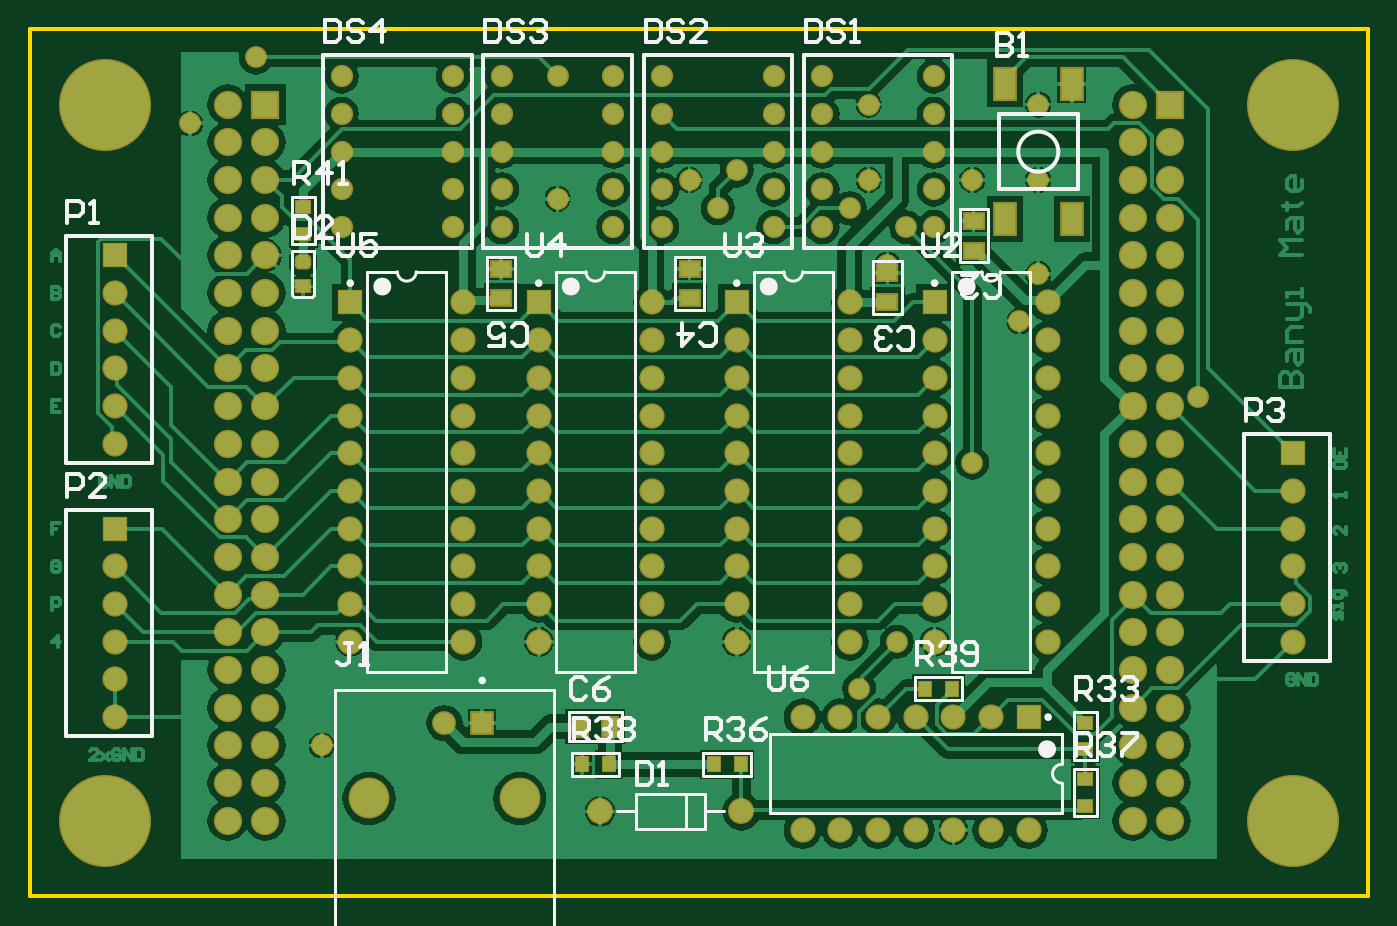
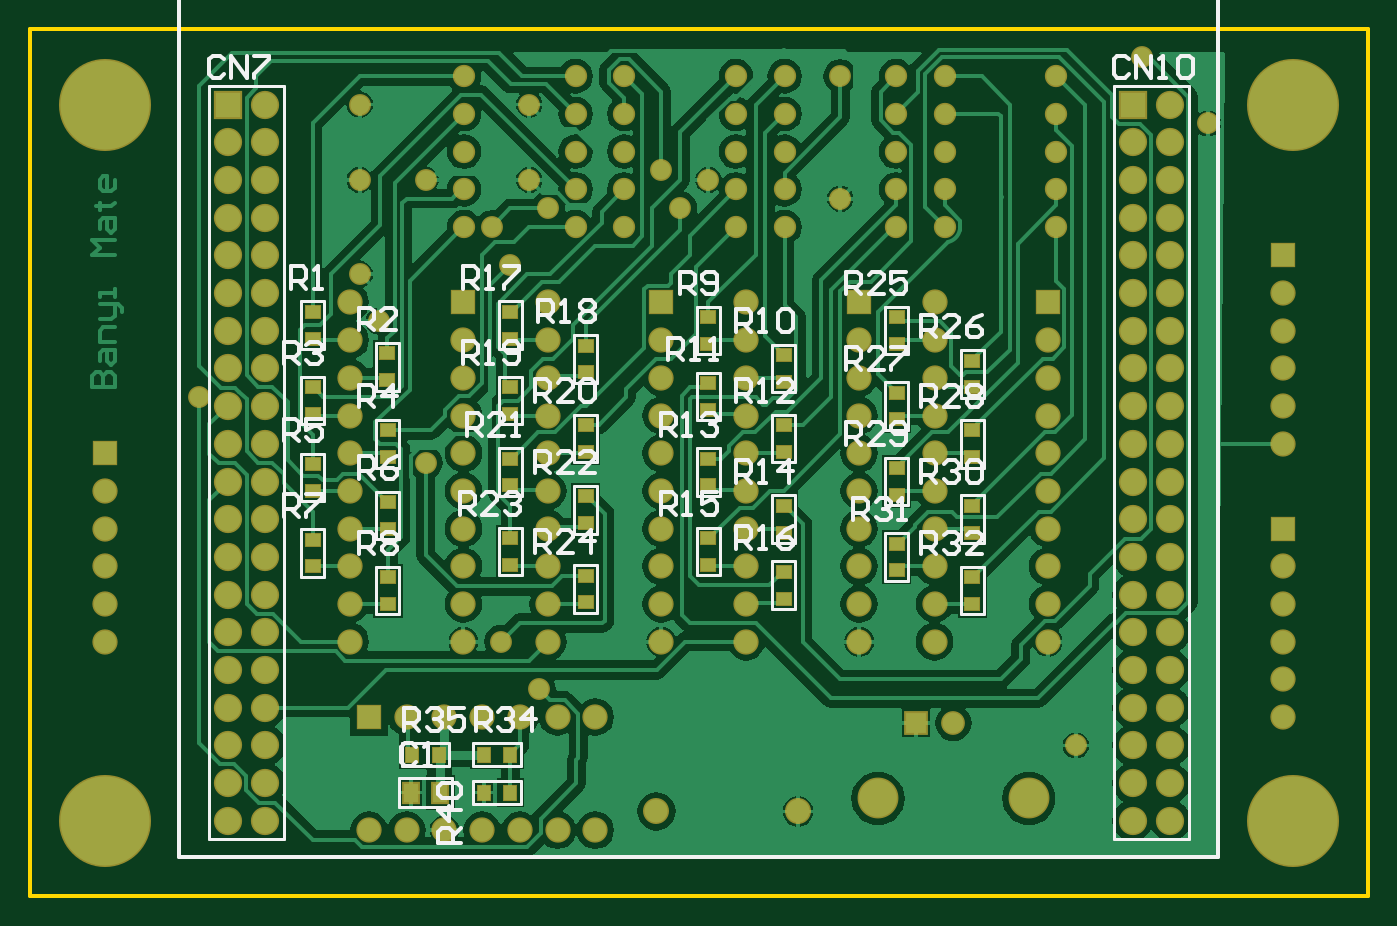
Circuit board: 7 layer files. Board 90.2 x 58.4 mm.
- bottom_copper: MLAB_Hazi.GBL (64007 bytes)
- bottom_silk: MLAB_Hazi.GBO (21609 bytes)
- bottom_mask: MLAB_Hazi.GBS (7167 bytes)
- outline: MLAB_Hazi.GM1 (250 bytes)
- top_copper: MLAB_Hazi.GTL (63611 bytes)
- top_silk: MLAB_Hazi.GTO (13132 bytes)
- top_mask: MLAB_Hazi.GTS (6579 bytes)

=== bottom_copper: MLAB_Hazi.GBL (64007 bytes, source omitted) ===
=== bottom_silk: MLAB_Hazi.GBO (21609 bytes, source omitted) ===
=== bottom_mask: MLAB_Hazi.GBS (7167 bytes, source omitted) ===
=== outline: MLAB_Hazi.GM1 ===
G04*
G04 #@! TF.GenerationSoftware,Altium Limited,Altium Designer,20.0.13 (296)*
G04*
G04 Layer_Color=16711935*
%FSLAX25Y25*%
%MOIN*%
G70*
G01*
G75*
%ADD13C,0.01000*%
D13*
X0Y0D02*
X355000D01*
Y230000D01*
X0D02*
X355000D01*
X0Y0D02*
Y230000D01*
M02*

=== top_copper: MLAB_Hazi.GTL (63611 bytes, source omitted) ===
=== top_silk: MLAB_Hazi.GTO (13132 bytes, source omitted) ===
=== top_mask: MLAB_Hazi.GTS (6579 bytes, source omitted) ===
